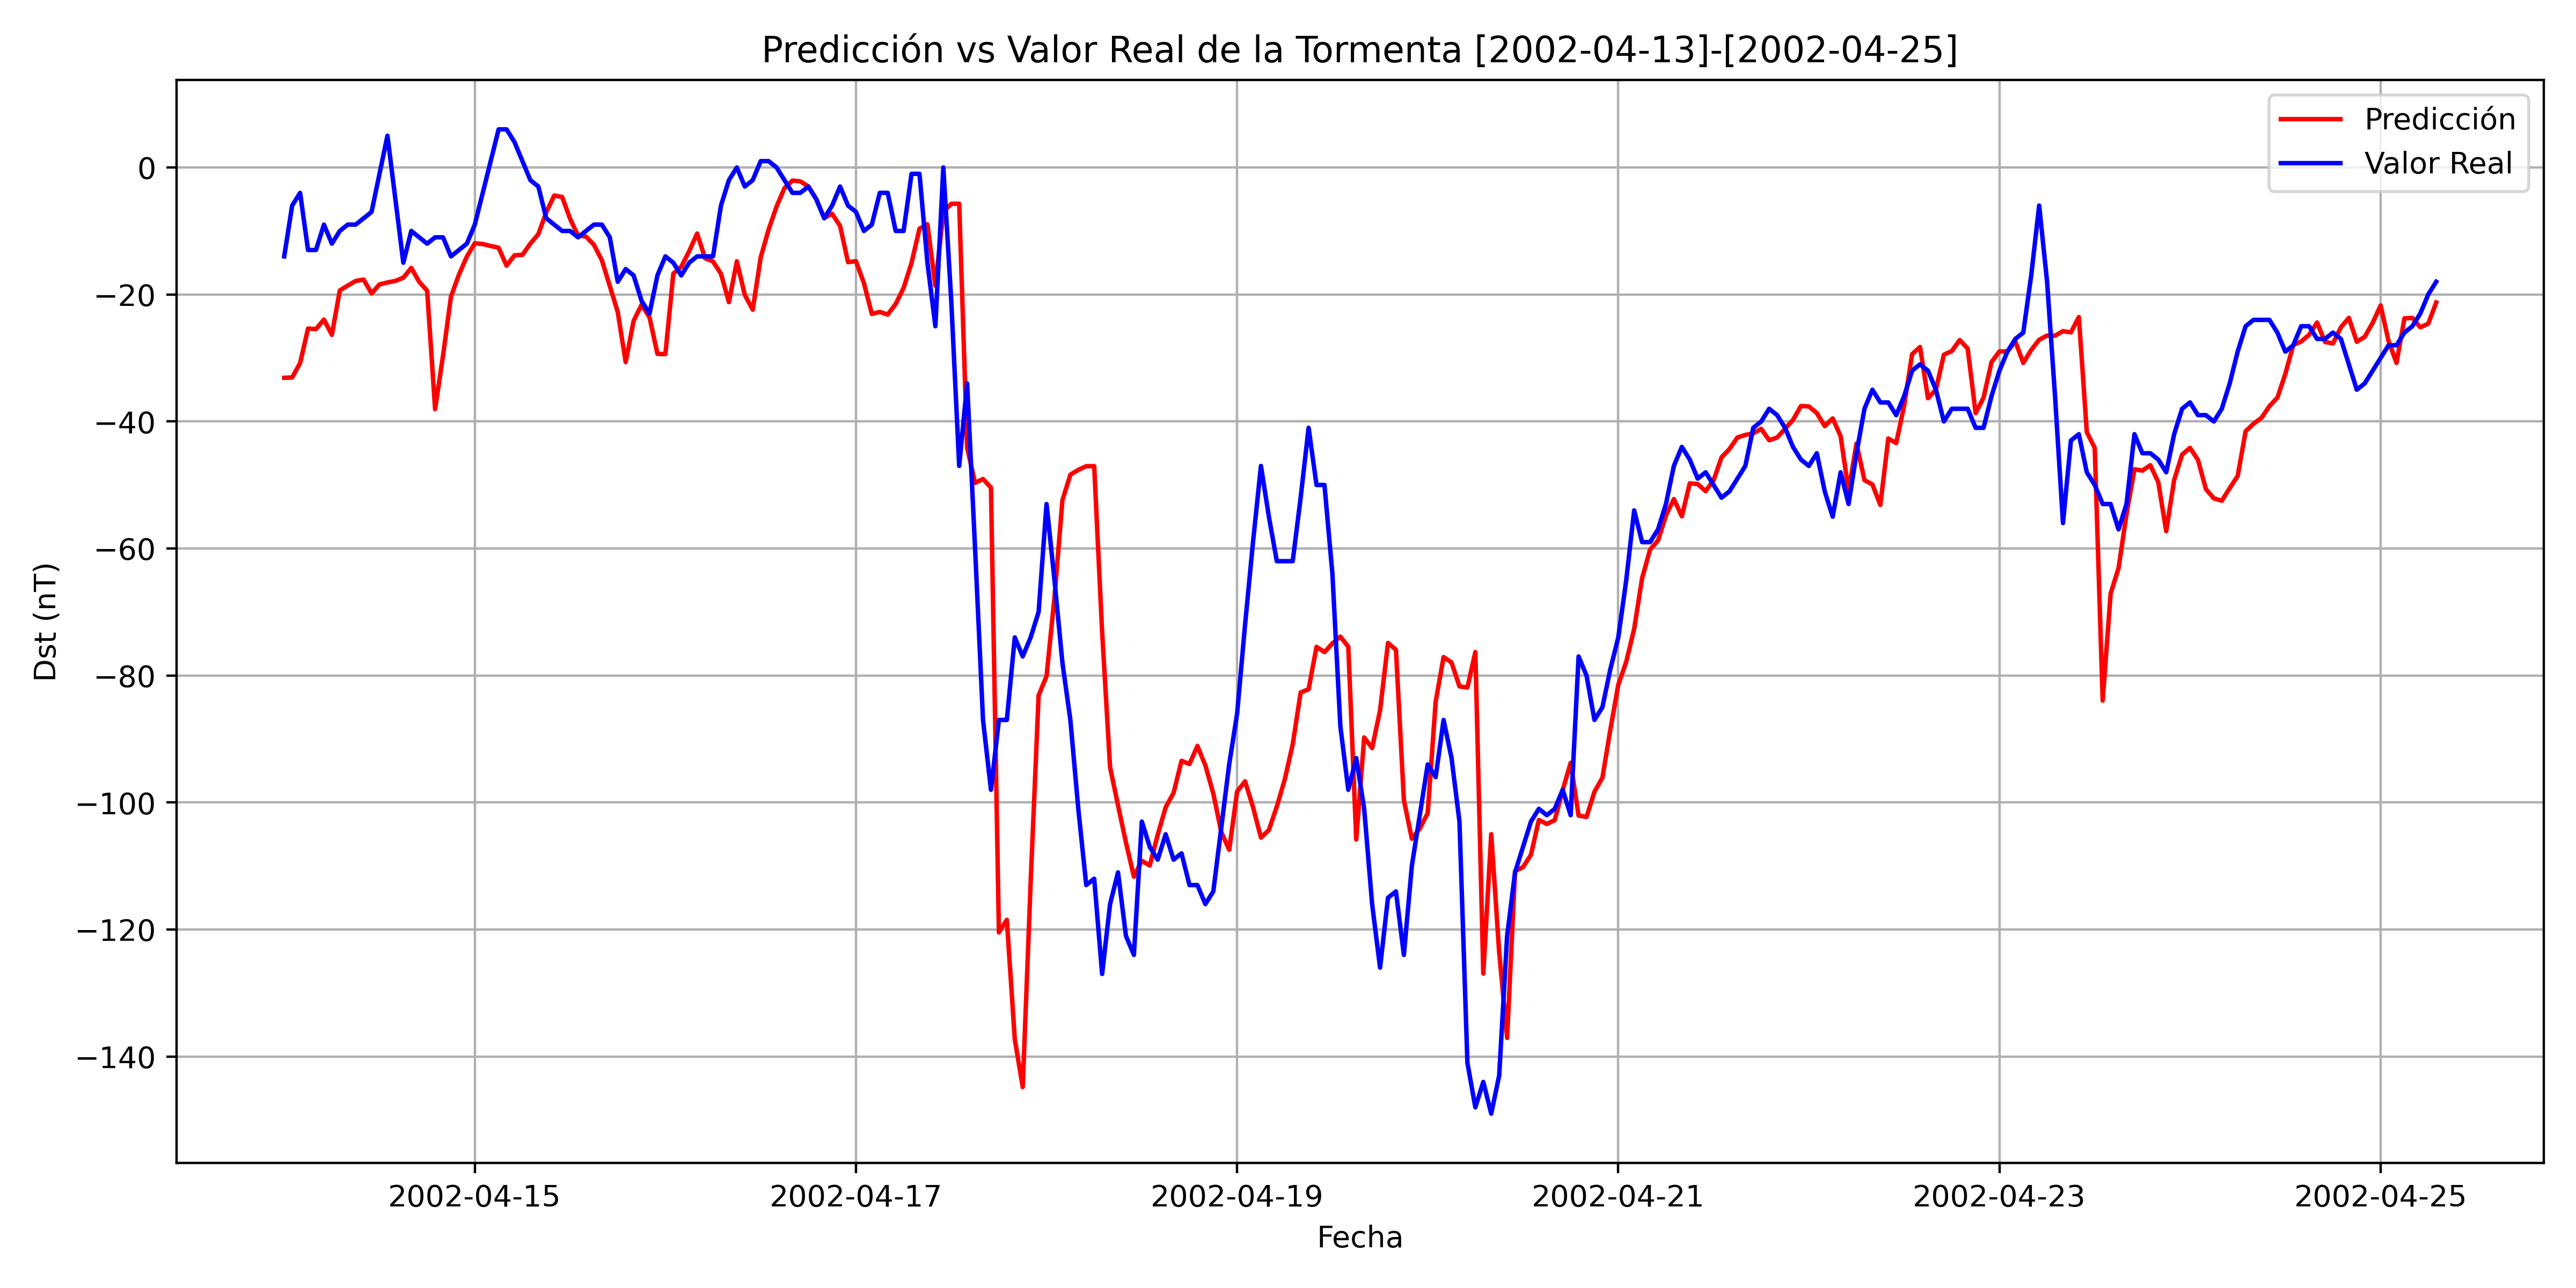

The table this chart was drawn from, first rows:
, Datetime_last_data, Datetime_pred, y_true, y_pred
0, 2002-04-13 18:00:00, 2002-04-14 00:00:00, -14.0, -33.12
1, 2002-04-13 19:00:00, 2002-04-14 01:00:00, -6.0, -33.06
2, 2002-04-13 20:00:00, 2002-04-14 02:00:00, -4.0, -30.8
3, 2002-04-13 21:00:00, 2002-04-14 03:00:00, -13.0, -25.36
4, 2002-04-13 22:00:00, 2002-04-14 04:00:00, -13.0, -25.45
5, 2002-04-13 23:00:00, 2002-04-14 05:00:00, -9.0, -23.95
6, 2002-04-14 00:00:00, 2002-04-14 06:00:00, -12, -26.36
7, 2002-04-14 01:00:00, 2002-04-14 07:00:00, -10.0, -19.36
8, 2002-04-14 02:00:00, 2002-04-14 08:00:00, -9.0, -18.6
9, 2002-04-14 03:00:00, 2002-04-14 09:00:00, -9.0, -17.87
10, 2002-04-14 04:00:00, 2002-04-14 10:00:00, -8.0, -17.66
11, 2002-04-14 05:00:00, 2002-04-14 11:00:00, -7, -19.82
12, 2002-04-14 06:00:00, 2002-04-14 12:00:00, -1.0, -18.41
13, 2002-04-14 07:00:00, 2002-04-14 13:00:00, 5.0, -18.11
14, 2002-04-14 08:00:00, 2002-04-14 14:00:00, -5.0, -17.87
15, 2002-04-14 09:00:00, 2002-04-14 15:00:00, -15.0, -17.36
16, 2002-04-14 10:00:00, 2002-04-14 16:00:00, -10.0, -15.82
17, 2002-04-14 11:00:00, 2002-04-14 17:00:00, -11.0, -18.01
18, 2002-04-14 12:00:00, 2002-04-14 18:00:00, -12, -19.42
19, 2002-04-14 13:00:00, 2002-04-14 19:00:00, -11.0, -38.05
20, 2002-04-14 14:00:00, 2002-04-14 20:00:00, -11.0, -29.6
21, 2002-04-14 15:00:00, 2002-04-14 21:00:00, -14.0, -20.33
22, 2002-04-14 16:00:00, 2002-04-14 22:00:00, -13.0, -16.88
23, 2002-04-14 17:00:00, 2002-04-14 23:00:00, -12, -14.04
24, 2002-04-14 18:00:00, 2002-04-15 00:00:00, -9.0, -11.93
25, 2002-04-14 19:00:00, 2002-04-15 01:00:00, -4.0, -12.06
26, 2002-04-14 20:00:00, 2002-04-15 02:00:00, 1.0, -12.36
27, 2002-04-14 21:00:00, 2002-04-15 03:00:00, 6.0, -12.63
28, 2002-04-14 22:00:00, 2002-04-15 04:00:00, 6.0, -15.46
29, 2002-04-14 23:00:00, 2002-04-15 05:00:00, 4.0, -13.83
30, 2002-04-15 00:00:00, 2002-04-15 06:00:00, 1.0, -13.76
31, 2002-04-15 01:00:00, 2002-04-15 07:00:00, -2, -11.98
32, 2002-04-15 02:00:00, 2002-04-15 08:00:00, -3.0, -10.51
33, 2002-04-15 03:00:00, 2002-04-15 09:00:00, -8.0, -7.043
34, 2002-04-15 04:00:00, 2002-04-15 10:00:00, -9.0, -4.422
35, 2002-04-15 05:00:00, 2002-04-15 11:00:00, -10.0, -4.648
36, 2002-04-15 06:00:00, 2002-04-15 12:00:00, -10.0, -8.088
37, 2002-04-15 07:00:00, 2002-04-15 13:00:00, -11.0, -10.72
38, 2002-04-15 08:00:00, 2002-04-15 14:00:00, -10.0, -10.88
39, 2002-04-15 09:00:00, 2002-04-15 15:00:00, -9.0, -12.17
40, 2002-04-15 10:00:00, 2002-04-15 16:00:00, -9.0, -14.61
41, 2002-04-15 11:00:00, 2002-04-15 17:00:00, -11.0, -18.67
42, 2002-04-15 12:00:00, 2002-04-15 18:00:00, -18.0, -22.76
43, 2002-04-15 13:00:00, 2002-04-15 19:00:00, -16.0, -30.65
44, 2002-04-15 14:00:00, 2002-04-15 20:00:00, -17.0, -24.15
45, 2002-04-15 15:00:00, 2002-04-15 21:00:00, -21.0, -21.61
46, 2002-04-15 16:00:00, 2002-04-15 22:00:00, -23.0, -23.59
47, 2002-04-15 17:00:00, 2002-04-15 23:00:00, -17.0, -29.35
48, 2002-04-15 18:00:00, 2002-04-16 00:00:00, -14.0, -29.39
49, 2002-04-15 19:00:00, 2002-04-16 01:00:00, -15.0, -16.72
50, 2002-04-15 20:00:00, 2002-04-16 02:00:00, -17.0, -15.64
51, 2002-04-15 21:00:00, 2002-04-16 03:00:00, -15.0, -13.17
52, 2002-04-15 22:00:00, 2002-04-16 04:00:00, -14.0, -10.4
53, 2002-04-15 23:00:00, 2002-04-16 05:00:00, -14.0, -14.31
54, 2002-04-16 00:00:00, 2002-04-16 06:00:00, -14.0, -14.81
55, 2002-04-16 01:00:00, 2002-04-16 07:00:00, -6.0, -16.74
56, 2002-04-16 02:00:00, 2002-04-16 08:00:00, -2, -21.21
57, 2002-04-16 03:00:00, 2002-04-16 09:00:00, 0.0, -14.78
58, 2002-04-16 04:00:00, 2002-04-16 10:00:00, -3.0, -20.07
59, 2002-04-16 05:00:00, 2002-04-16 11:00:00, -2, -22.4
... 212 more rows
